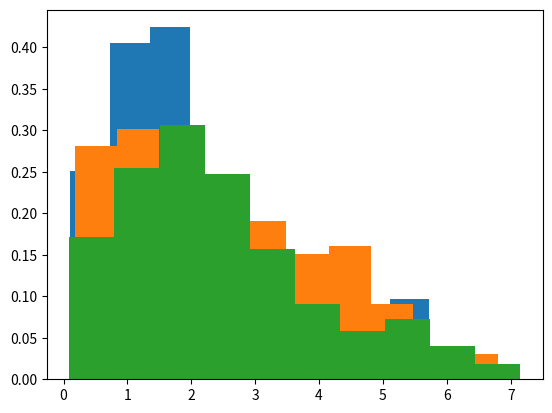

This chart was generated by the following Python code:
import numpy as np
import matplotlib.pyplot as plt
import math
from scipy.stats import gamma




def Solution(n):
    a = 2
    ls = [1]

    def g(x):
        return gamma.pdf(x, a)

    def alpha(x, y):
        return min(1, (g(y))/(g(x)))
    
    def gen():
        for i in range(n):
            y_1 = np.random.randn()+ls[-1]
            u = np.random.rand()
            alph = alpha(ls[-1], y_1)
            if alph > 1-alph:
                if u>1-alph:
                    ls.append(y_1)
            else:
                if u<=alph:
                    ls.append(y_1)
        
    def plot():
        plt.hist(ls,bins=10, density=True)
        plt.show()

    def get_mean():
        print("Mean for the distribution generated is:", np.mean(ls))

    gen()
    plot()
    get_mean()


def main():
    pos_n = [100, 200, 500]
    for n in pos_n:
        Solution(n)


main()